Run: headless pygame with SDL's dummy video driver; simulated clock (each Clock.tick advances the game by its frame time, no real sleeping); random seed 0; keys injected as events and as key.get_pressed() state; no mouse input.
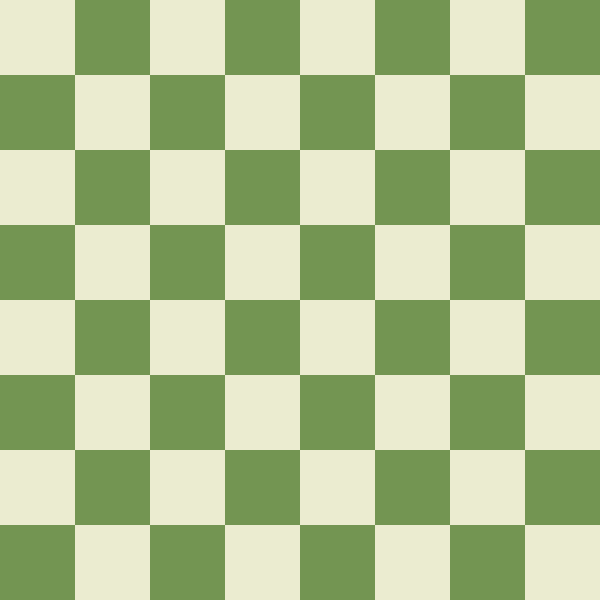
Frame 1 of 4 · flips 1–60 · no input
Frame 2 of 4 · flips 61–180 · tapped SPACE, RETURN · held RIGHT (→), D · screen unchanged from frame 1, image omitted
Frame 3 of 4 · flips 181–300 · held DOWN (↓), S · screen unchanged from frame 2, image omitted
Frame 4 of 4 · flips 301–420 · held LEFT (←), A, UP (↑), W · screen unchanged from frame 3, image omitted

The pygame program that drew these frames:

import pygame

# Start Pygame
pygame.init()

# Screen size
WIDTH, HEIGHT = 600, 600

# Create screen and set title
screen = pygame.display.set_mode([WIDTH, HEIGHT])
pygame.display.set_caption("Two-player Chess")

# Colors
WHITE = (235,236,208,255)
BLACK = (115,149,82,255)

# Chessboard setup
BOARD_SIZE = 600
SQUARE_SIZE = BOARD_SIZE // 8
X_OFFSET = (WIDTH - BOARD_SIZE) // 2
Y_OFFSET = (HEIGHT - BOARD_SIZE) // 2

# Draw the chessboard
def draw_chessboard():
    for row in range(8):
        for col in range(8):
            color = WHITE if (row + col) % 2 == 0 else BLACK
            x = X_OFFSET + col * SQUARE_SIZE
            y = Y_OFFSET + row * SQUARE_SIZE
            pygame.draw.rect(screen, color, (x, y, SQUARE_SIZE, SQUARE_SIZE))

# Main game loop
running = True
while running:
    for event in pygame.event.get():
        if event.type == pygame.QUIT:
            running = False

    screen.fill((200, 200, 200))  # Background color
    draw_chessboard()
    pygame.display.flip()

pygame.quit()
